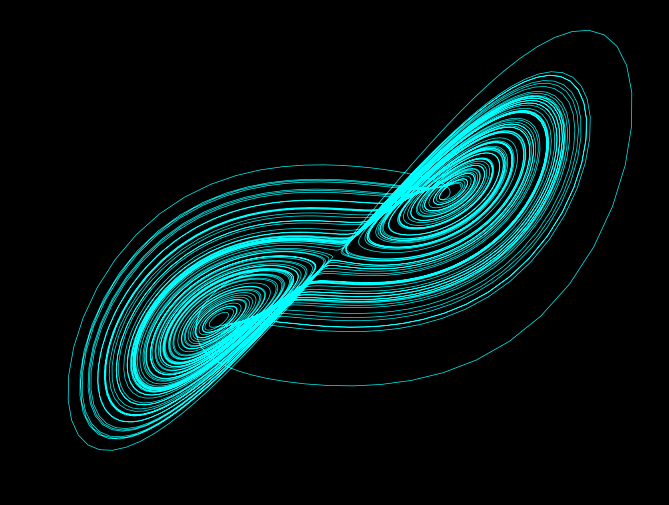

This chart was generated by the following Python code:
import matplotlib.pyplot as plt
import numpy as np

sigma = 10
rho = 28
beta = 8 / 3


def lorenz_attractor(x, y, z, sigma=sigma, rho=rho, beta=beta):
    x_dot = sigma * (y - x)
    y_dot = x * rho - y - x * z
    z_dot = x * y - beta * z
    return x_dot, y_dot, z_dot


dt = 0.01
num_steps = 10000
x, y, z = [1], [0], [0.1]
for _ in range(num_steps):
    x_dot, y_dot, z_dot = lorenz_attractor(x[-1], y[-1], z[-1])
    x.append(x[-1] + x_dot * dt)
    y.append(y[-1] + y_dot * dt)
    z.append(z[-1] + z_dot * dt)

plt.figure(figsize=(8, 6), facecolor="black")
plt.plot(x, y, color="cyan", linewidth=0.5)

plt.gca().set_facecolor((0, 0, 0, 1))
plt.grid(False)


plt.savefig(
    "lorenz_attractor.png", bbox_inches="tight", facecolor="black", transparent=True
)

plt.show()
